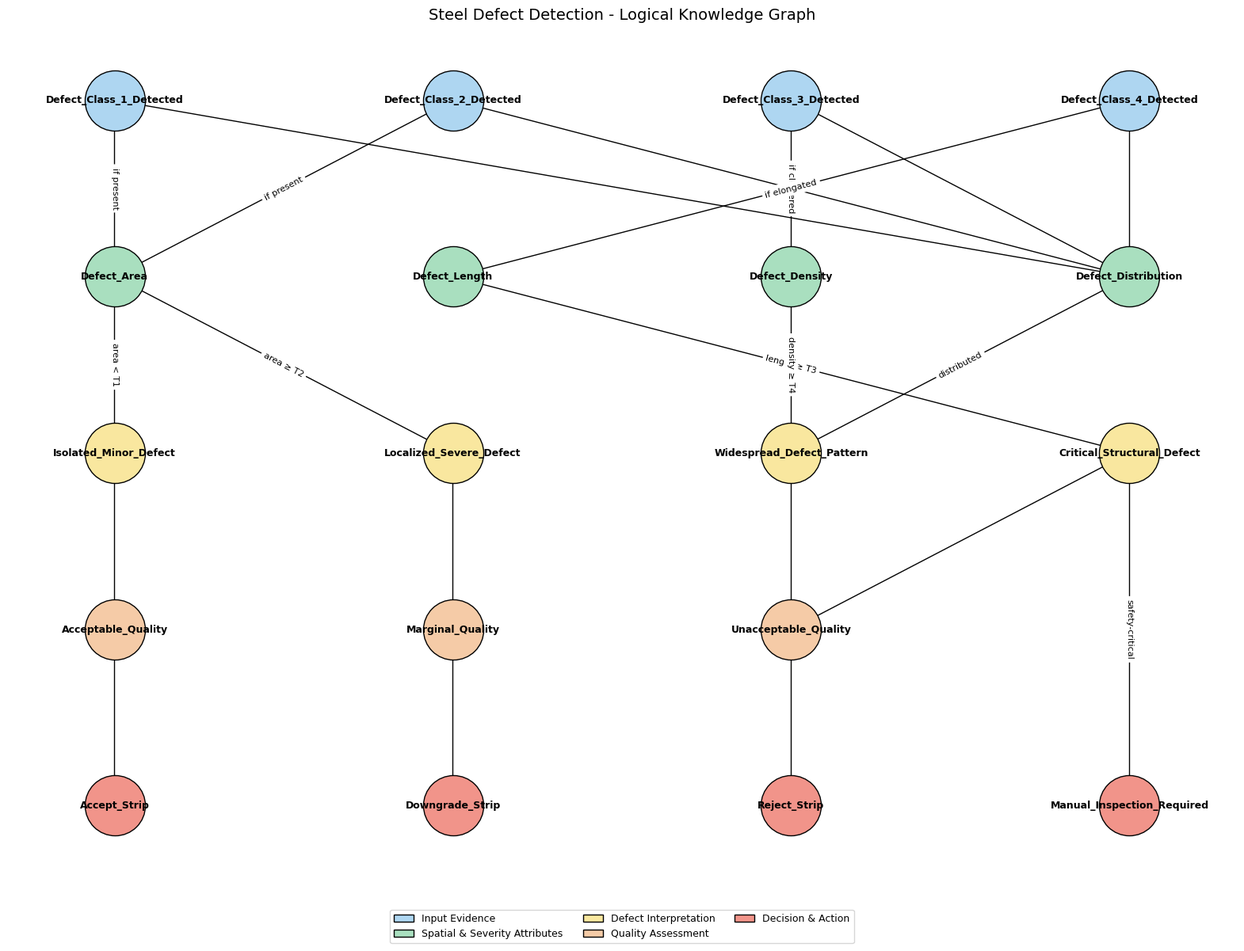

Write Python code to recreate this figure.
"""
Steel Defect Detection - Knowledge Graph Generation
Extracted from Code/DDA-ViT/steel.py (KG section only).
Generates and visualizes the Steel Defect Detection Logical Knowledge Graph.
"""

import os
import networkx as nx
import matplotlib.pyplot as plt
from matplotlib.patches import Patch

# ---------------------------------------------------------------
# Paths
# ---------------------------------------------------------------
ROOT_DIR = os.path.abspath(os.path.join(os.getcwd(), "..\\.."))
MEDIA_DIR = os.path.join(ROOT_DIR, "Media")
os.makedirs(MEDIA_DIR, exist_ok=True)

# ---------------------------------------------------------------
# Graph Configs
# ---------------------------------------------------------------
plt.rcParams.update({'font.family': 'sans-serif', 'font.sans-serif': 'Times New Roman'})
plt.rcParams.update({'font.size': 14})

# ---------------------------------------------------------------
# Build the Knowledge Graph
# ---------------------------------------------------------------
G = nx.DiGraph()

layer_input = [
    "Defect_Class_1_Detected",
    "Defect_Class_2_Detected",
    "Defect_Class_3_Detected",
    "Defect_Class_4_Detected"
]
layer_attributes = [
    "Defect_Area",
    "Defect_Length",
    "Defect_Density",
    "Defect_Distribution"
]
layer_interpretation = [
    "Isolated_Minor_Defect",
    "Localized_Severe_Defect",
    "Widespread_Defect_Pattern",
    "Critical_Structural_Defect"
]
layer_quality = [
    "Acceptable_Quality",
    "Marginal_Quality",
    "Unacceptable_Quality"
]
layer_decision = [
    "Accept_Strip",
    "Downgrade_Strip",
    "Reject_Strip",
    "Manual_Inspection_Required"
]

# ---------------------------------------------------------------
# Edges
# ---------------------------------------------------------------
edges_evidence_to_attr = [
    ("Defect_Class_1_Detected", "Defect_Area", "if present"),
    ("Defect_Class_2_Detected", "Defect_Area", "if present"),
    ("Defect_Class_3_Detected", "Defect_Density", "if clustered"),
    ("Defect_Class_4_Detected", "Defect_Length", "if elongated"),

    ("Defect_Class_1_Detected", "Defect_Distribution", ""),
    ("Defect_Class_2_Detected", "Defect_Distribution", ""),
    ("Defect_Class_3_Detected", "Defect_Distribution", ""),
    ("Defect_Class_4_Detected", "Defect_Distribution", "")
]
edges_attr_to_interp = [
    ("Defect_Area", "Isolated_Minor_Defect", "area < T1"),
    ("Defect_Area", "Localized_Severe_Defect", "area ≥ T2"),
    ("Defect_Length", "Critical_Structural_Defect", "length ≥ T3"),
    ("Defect_Density", "Widespread_Defect_Pattern", "density ≥ T4"),
    ("Defect_Distribution", "Widespread_Defect_Pattern", "distributed")
]
edges_interp_to_quality = [
    ("Isolated_Minor_Defect", "Acceptable_Quality", ""),
    ("Localized_Severe_Defect", "Marginal_Quality", ""),
    ("Widespread_Defect_Pattern", "Unacceptable_Quality", ""),
    ("Critical_Structural_Defect", "Unacceptable_Quality", "")
]
edges_quality_to_decision = [
    ("Acceptable_Quality", "Accept_Strip", ""),
    ("Marginal_Quality", "Downgrade_Strip", ""),
    ("Unacceptable_Quality", "Reject_Strip", "")
]

# ---------------------------------------------------------------
# Add nodes with layer attribute
# ---------------------------------------------------------------
for node in layer_input:
    G.add_node(node, layer=1)

for node in layer_attributes:
    G.add_node(node, layer=2)

for node in layer_interpretation:
    G.add_node(node, layer=3)

for node in layer_quality:
    G.add_node(node, layer=4)

for node in layer_decision:
    G.add_node(node, layer=5)

# ---------------------------------------------------------------
# Add edges with condition attribute
# ---------------------------------------------------------------
for src, dst, cond in edges_evidence_to_attr:
    G.add_edge(src, dst, condition=cond)

for src, dst, cond in edges_attr_to_interp:
    G.add_edge(src, dst, condition=cond)

for src, dst, cond in edges_interp_to_quality:
    G.add_edge(src, dst, condition=cond)

for src, dst, cond in edges_quality_to_decision:
    G.add_edge(src, dst, condition=cond)

G.add_edge(
    "Critical_Structural_Defect",
    "Manual_Inspection_Required",
    condition="safety-critical"
)

# ---------------------------------------------------------------
# Layout
# ---------------------------------------------------------------
def layered_layout(G):
    pos = {}
    layer_nodes = {}

    for node, data in G.nodes(data=True):
        layer = data["layer"]
        layer_nodes.setdefault(layer, []).append(node)

    for layer, nodes in layer_nodes.items():
        for i, node in enumerate(nodes):
            pos[node] = (i, -layer)

    return pos

# ---------------------------------------------------------------
# Visualization
# ---------------------------------------------------------------
layer_colors = {
    1: "#AED6F1",  # Input Evidence (light blue)
    2: "#A9DFBF",  # Spatial / Severity Attributes (light green)
    3: "#F9E79F",  # Interpretation (light yellow)
    4: "#F5CBA7",  # Quality Assessment (light orange)
    5: "#F1948A"   # Decision & Action (light red)
}

nodes_by_layer = {}
for node, data in G.nodes(data=True):
    layer = data["layer"]
    nodes_by_layer.setdefault(layer, []).append(node)

pos = layered_layout(G)

plt.figure(figsize=(20, 14))

for layer, nodes in nodes_by_layer.items():
    nx.draw_networkx_nodes(
        G,
        pos,
        nodelist=nodes,
        node_color=layer_colors[layer],
        node_size=3000,
        edgecolors="black",
        linewidths=1.0,
        label=f"Layer {layer}"
    )

nx.draw_networkx_edges(
    G,
    pos,
    arrows=True,
    arrowsize=15
)

nx.draw_networkx_labels(
    G,
    pos,
    font_size=9,
    font_weight="bold"
)

edge_labels = {
    (u, v): d["condition"]
    for u, v, d in G.edges(data=True)
    if d["condition"]
}

nx.draw_networkx_edge_labels(
    G,
    pos,
    edge_labels=edge_labels,
    font_size=8
)

legend_patches = [
    Patch(facecolor=layer_colors[1], edgecolor="black", label="Input Evidence"),
    Patch(facecolor=layer_colors[2], edgecolor="black", label="Spatial & Severity Attributes"),
    Patch(facecolor=layer_colors[3], edgecolor="black", label="Defect Interpretation"),
    Patch(facecolor=layer_colors[4], edgecolor="black", label="Quality Assessment"),
    Patch(facecolor=layer_colors[5], edgecolor="black", label="Decision & Action"),
]

plt.legend(
    handles=legend_patches,
    loc="lower center",
    bbox_to_anchor=(0.5, -0.08),
    ncol=3,
    frameon=True,
    fontsize=9
)

plt.title("Steel Defect Detection - Logical Knowledge Graph", fontsize=14)
plt.axis("off")

## Save the graph visualization to Media
output_path = os.path.join(MEDIA_DIR, "Steel_Defect_Detection_KG.png")
plt.savefig(output_path, bbox_inches="tight", dpi=150)
print(f"Saved: {output_path}")

plt.show()

print("\nKnowledge Graph Summary:")
print(f"  Nodes: {G.number_of_nodes()}")
print(f"  Edges: {G.number_of_edges()}")
print(f"  Layers: {sorted(set(d['layer'] for _, d in G.nodes(data=True)))}")
